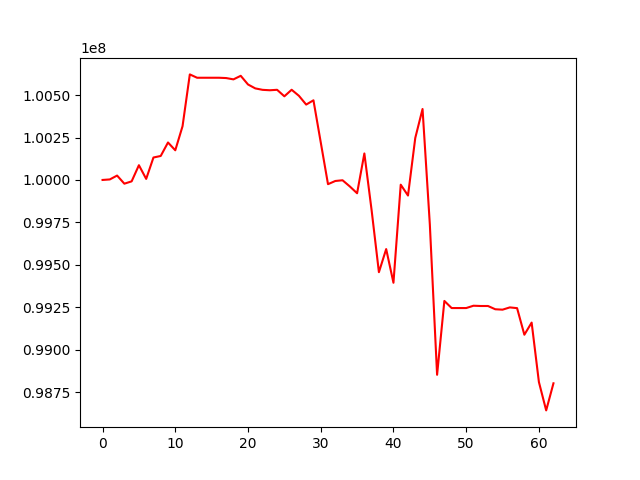

The file beside this chart, header and first rows:
, 0
0, 100000000
1, 100003099
2, 100025925
3, 99978069
4, 99991784
5, 100086966
6, 100006238
7, 100132355
8, 100141352
9, 100220796
10, 100174884
11, 100316688
12, 100622034
13, 100602308
14, 100602308
15, 100602308
16, 100602308
17, 100600475
18, 100592735
19, 100613720
20, 100562719
21, 100539613
22, 100531052
23, 100528592
24, 100531281
25, 100492940
26, 100531524
27, 100495962
28, 100444184
29, 100469354
30, 100222345
31, 99975094
32, 99993920
33, 99998257
34, 99961814
35, 99921653
36, 100156092
37, 99820382
38, 99456505
39, 99592718
40, 99394261
41, 99972213
42, 99908159
43, 100247536
44, 100418044
45, 99739403
46, 98851913
47, 99287148
48, 99245191
49, 99245191
50, 99245191
51, 99258859
52, 99257298
53, 99257298
54, 99238092
55, 99235706
56, 99249024
57, 99244638
58, 99088003
59, 99159545
... 3 more rows
